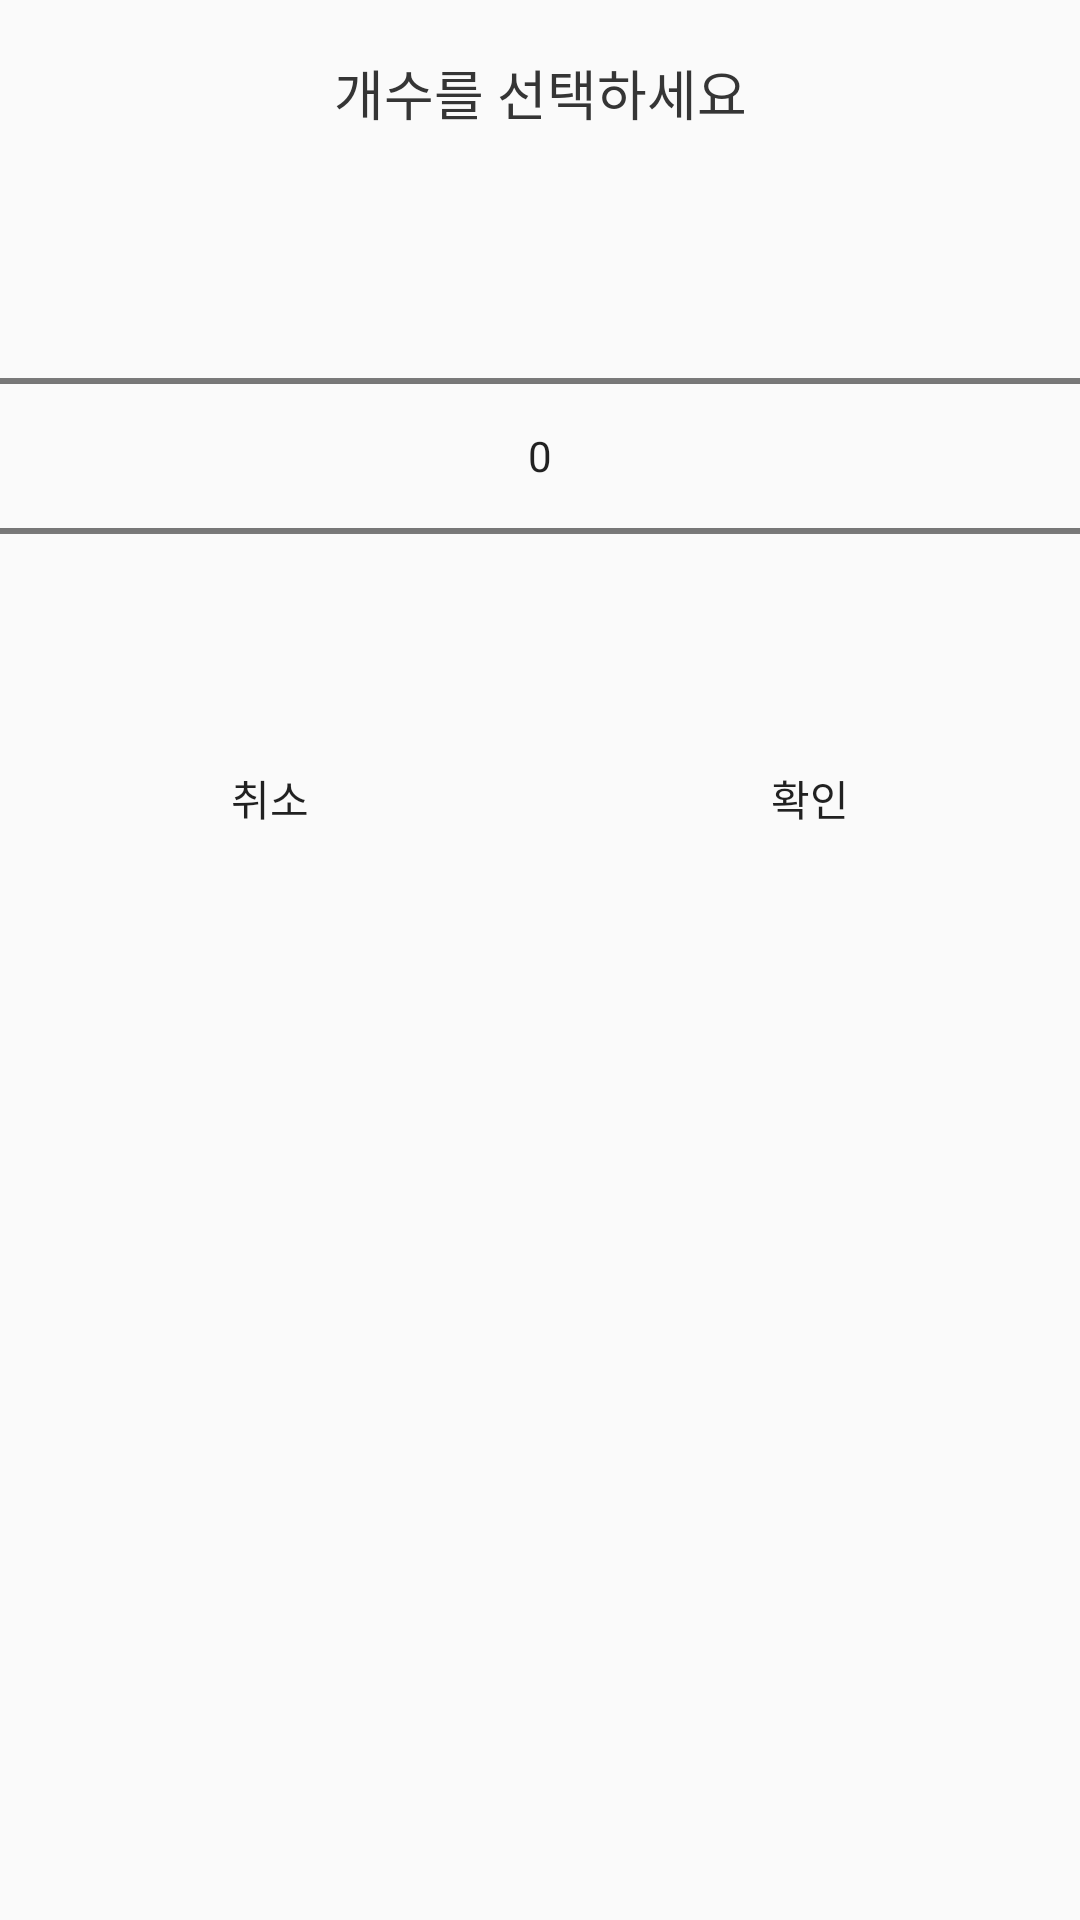

This screen was rendered from an Android layout file. Write that file and the resources it references.
<!-- AndroidManifest.xml: application theme AppTheme -->
<!-- res/layout/dialog_numberpick.xml -->
<?xml version="1.0" encoding="utf-8"?>
<RelativeLayout xmlns:android="http://schemas.android.com/apk/res/android"
    android:layout_width="wrap_content"
    android:layout_height="wrap_content">

    <LinearLayout
        android:layout_width="match_parent"
        android:layout_height="wrap_content"
        android:baselineAligned="false"
        android:orientation="vertical"
        android:visibility="visible">
        <TextView
            android:layout_width="match_parent"
            android:layout_height="wrap_content"
            android:layout_marginTop="10dp"
            android:layout_marginBottom="10dp"
            android:layout_alignParentTop="true"
            android:gravity="center"
            android:minHeight="42dp"
            android:text="개수를 선택하세요"
            android:visibility="visible"
            android:textSize="18sp"
            android:textColor="@color/colorTextTitle"/>
        <NumberPicker
            android:id="@+id/numberPicker"
            android:layout_width="match_parent"
            android:layout_height="wrap_content"
            android:layout_alignParentTop="true"
            android:layout_centerHorizontal="true"/>
        <LinearLayout
            android:layout_width="match_parent"
            android:layout_height="wrap_content"
            android:layout_gravity="center"
            android:orientation="horizontal">
            <Button
                android:id="@+id/btn_number_cancel"
                android:layout_width="match_parent"
                android:layout_height="wrap_content"
                android:layout_weight="1"
                android:background="@null"
                android:gravity="center"
                android:layout_below="@+id/numberPicker"
                android:text="취소"/>
            <Button
                android:id="@+id/btn_number_ok"
                android:layout_width="match_parent"
                android:layout_height="wrap_content"
                android:layout_weight="1"
                android:background="@null"
                android:gravity="center"
                android:text="확인"/>
        </LinearLayout>
    </LinearLayout>
</RelativeLayout>
<!-- resources referenced by this layout -->
<resources>
  <color name="colorTextTitle">#353535</color>
  <style name="AppTheme" parent="Base.Theme.AppCompat.Light.DarkActionBar">
          
          <item name="colorPrimary">@color/colorPrimary</item>
          <item name="colorPrimaryDark">@color/colorPrimaryDark</item>
          <item name="colorAccent">@color/colorAccent</item>
          <item name="windowNoTitle">true</item>
          <item name="windowActionBar">false</item>
      </style>
  <color name="colorPrimary">#2c4e7e</color>
  <color name="colorPrimaryDark">#18204e</color>
  <color name="colorAccent">#ff9c40</color>
</resources>
